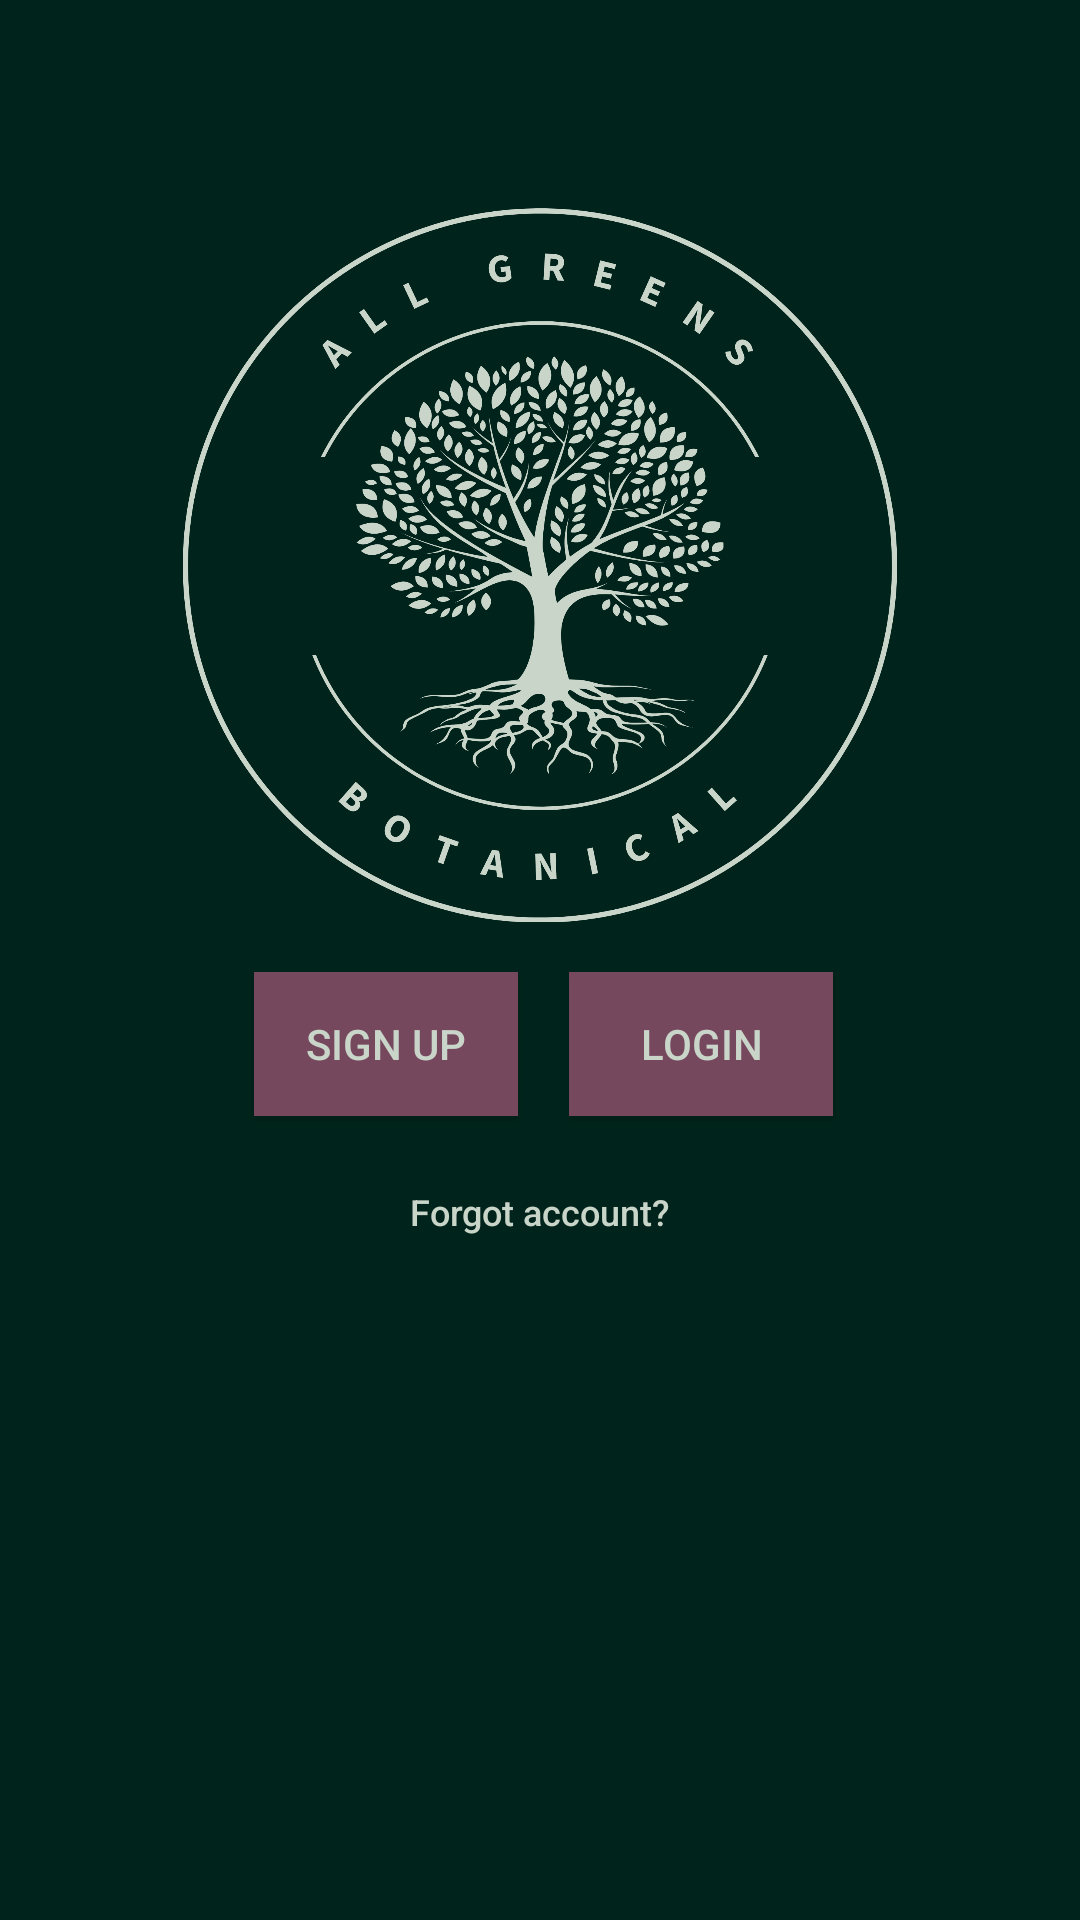

Produce the Android XML layout that renders to this screen, including the resource entries it uses.
<!-- AndroidManifest.xml: application theme Theme.Wk4_Android_Project_Design -->
<!-- res/layout/activity_welcome_screen.xml -->
<?xml version="1.0" encoding="utf-8"?>
<androidx.constraintlayout.widget.ConstraintLayout xmlns:android="http://schemas.android.com/apk/res/android"
    xmlns:app="http://schemas.android.com/apk/res-auto"
    xmlns:tools="http://schemas.android.com/tools"
    android:id="@+id/main"
    android:layout_width="match_parent"
    android:layout_height="match_parent"
    android:background="#00241B"
    tools:context=".WelcomeScreen">

    <Button
        android:id="@+id/signUpBtn"
        android:layout_width="wrap_content"
        android:layout_height="wrap_content"
        android:layout_marginStart="2dp"
        android:layout_marginEnd="17dp"
        android:layout_marginBottom="7dp"
        android:background="@color/eggplant"
        android:text="@string/sign_up"
        android:textColor="@color/ash_gray"
        app:layout_constraintBottom_toTopOf="@+id/forgotAccBtn"
        app:layout_constraintEnd_toStartOf="@+id/welcomeLoginBtn"
        app:layout_constraintHorizontal_chainStyle="packed"
        app:layout_constraintStart_toStartOf="parent" />

    <Button
        android:id="@+id/welcomeLoginBtn"
        style="@style/Widget.AppCompat.Button"
        android:layout_width="wrap_content"
        android:layout_height="wrap_content"
        android:layout_marginBottom="7dp"
        android:background="@color/eggplant"
        android:text="@string/login"
        android:textColor="@color/ash_gray"
        android:textColorLink="#2F2626"
        app:layout_constraintBottom_toTopOf="@+id/forgotAccBtn"
        app:layout_constraintEnd_toEndOf="parent"
        app:layout_constraintStart_toEndOf="@+id/signUpBtn"
        app:layout_constraintTop_toBottomOf="@+id/imageView5" />

    <Button
        android:id="@+id/forgotAccBtn"
        style="@style/Widget.AppCompat.Button.Borderless"
        android:layout_width="131dp"
        android:layout_height="50dp"
        android:layout_marginBottom="211dp"
        android:text="@string/retrieve_account"
        android:textAppearance="@style/TextAppearance.AppCompat.Body2"
        android:textColor="@color/ash_gray"
        android:textSize="12sp"
        app:layout_constraintBottom_toBottomOf="parent"
        app:layout_constraintEnd_toEndOf="parent"
        app:layout_constraintStart_toStartOf="parent"
        app:layout_constraintTop_toBottomOf="@+id/welcomeLoginBtn" />

    <ImageView
        android:id="@+id/imageView5"
        android:layout_width="0dp"
        android:layout_height="0dp"
        android:layout_marginStart="52dp"
        android:layout_marginTop="65dp"
        android:layout_marginEnd="52dp"
        android:layout_marginBottom="12dp"
        app:layout_constraintBottom_toTopOf="@+id/welcomeLoginBtn"
        app:layout_constraintEnd_toEndOf="parent"
        app:layout_constraintStart_toStartOf="parent"
        app:layout_constraintTop_toTopOf="parent"
        app:srcCompat="@drawable/logo_with_text" />

</androidx.constraintlayout.widget.ConstraintLayout>
<!-- resources referenced by this layout -->
<resources>
  <color name="ash_gray">#CAD5CA</color>
  <color name="eggplant">#75485E</color>
  <!-- drawable logo_with_text: png bitmap (drawable, 310503 bytes) -->
  <string name="login">Login</string>
  <string name="retrieve_account">Forgot account?</string>
  <string name="sign_up">Sign Up</string>
  <style name="Theme.Wk4_Android_Project_Design" parent="Base.Theme.Wk4_Android_Project_Design" />
  <style name="Base.Theme.Wk4_Android_Project_Design" parent="Theme.Material3.DayNight.NoActionBar">
          
          
      </style>
</resources>
